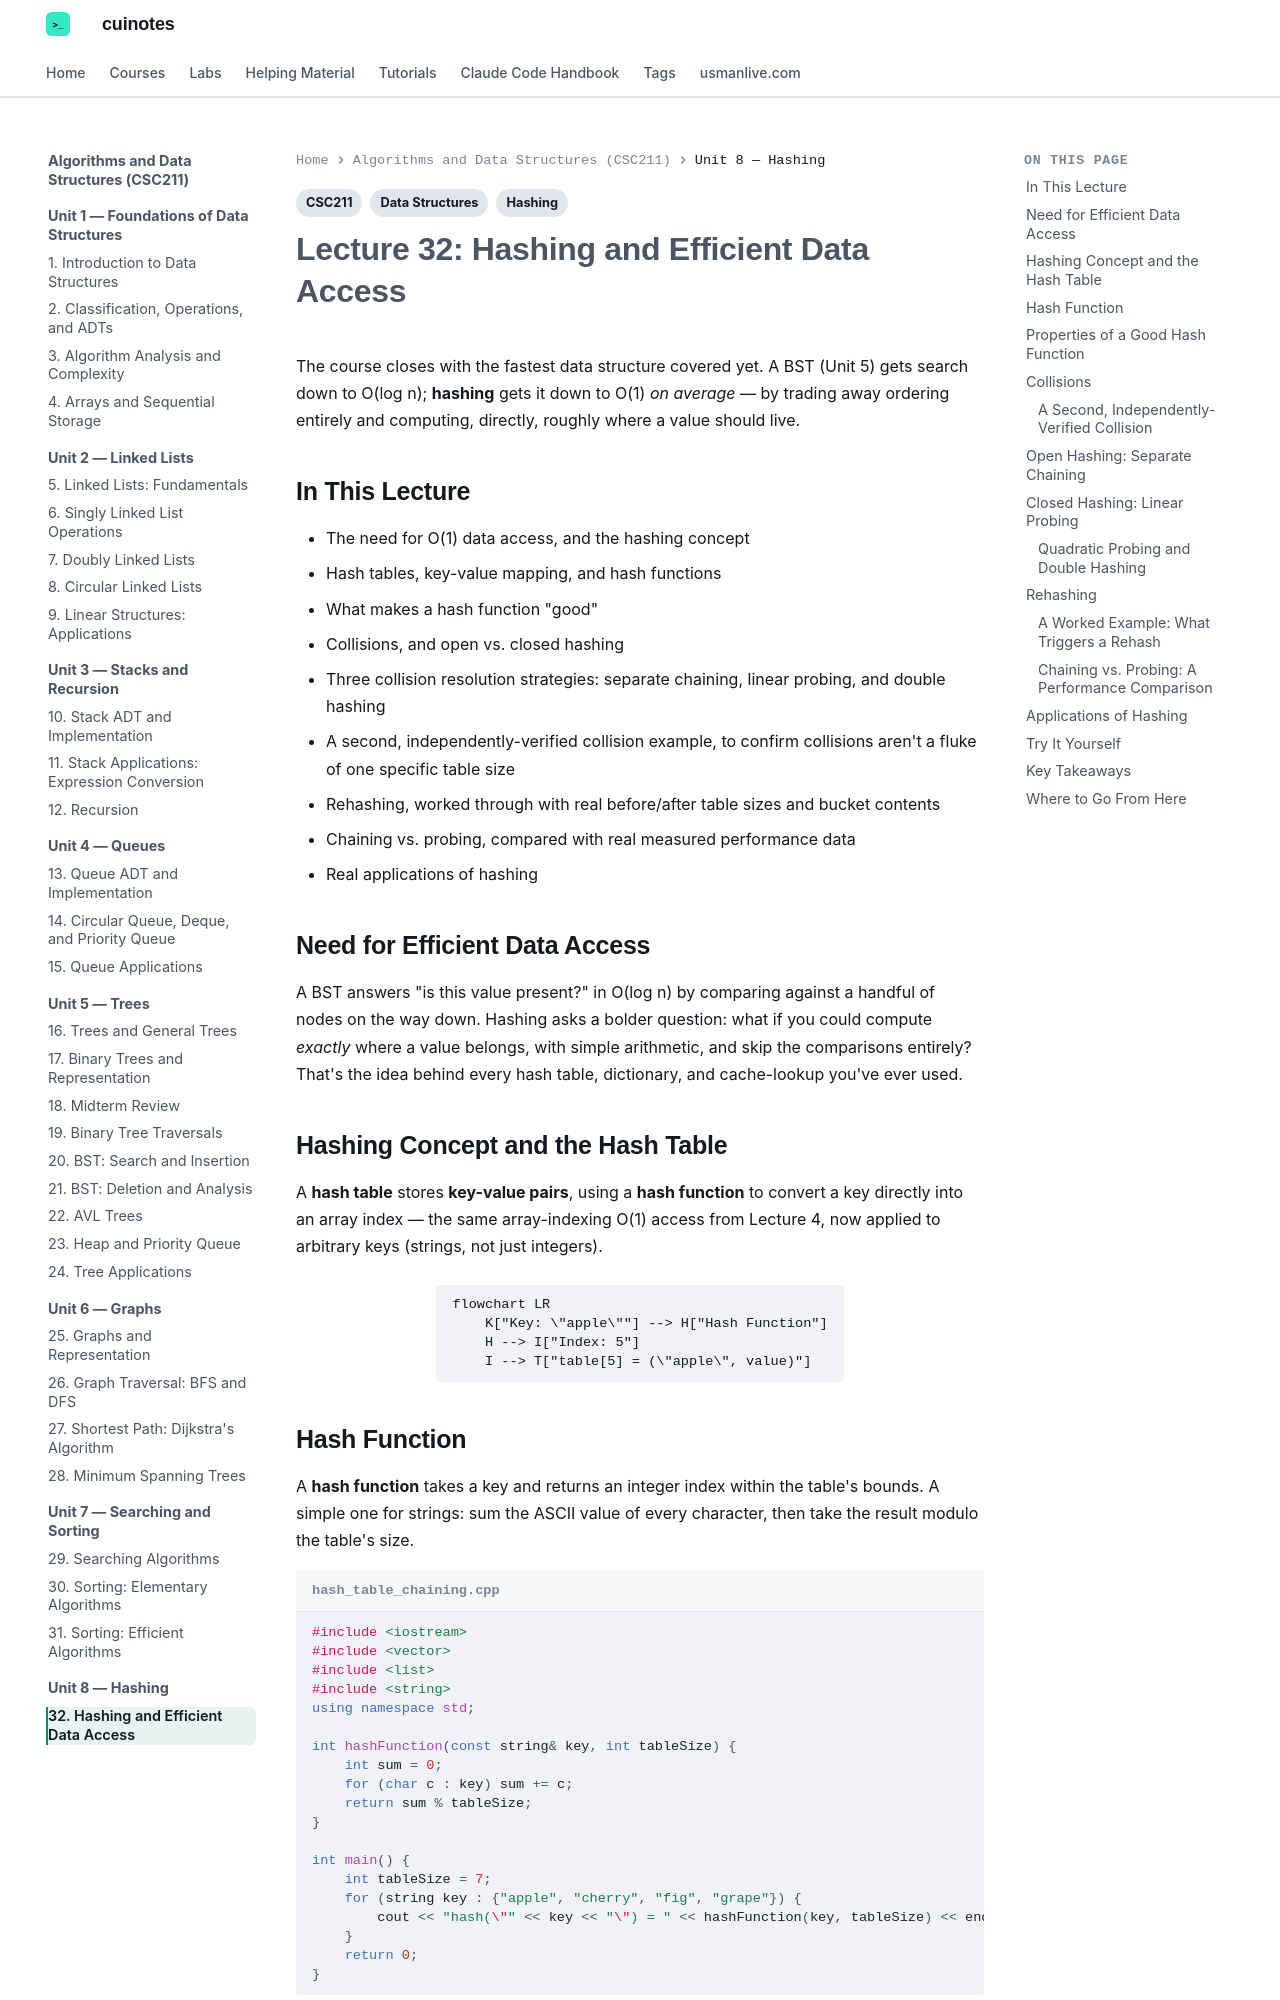

repository: mua22/mern-web-book · page: algorithms-and-data-structures/lecture-32-hashing/index.html · generator: mkdocs

---
title: "Lecture 32: Hashing and Efficient Data Access"
tags:
  - CSC211
  - Hashing
  - Data Structures
---

# Lecture 32: Hashing and Efficient Data Access

The course closes with the fastest data structure covered yet. A BST (Unit 5) gets
search down to O(log n); **hashing** gets it down to O(1) *on average* — by trading away
ordering entirely and computing, directly, roughly where a value should live.

## In This Lecture

- The need for O(1) data access, and the hashing concept
- Hash tables, key-value mapping, and hash functions
- What makes a hash function "good"
- Collisions, and open vs. closed hashing
- Three collision resolution strategies: separate chaining, linear probing, and double hashing
- A second, independently-verified collision example, to confirm collisions aren't a fluke
  of one specific table size
- Rehashing, worked through with real before/after table sizes and bucket contents
- Chaining vs. probing, compared with real measured performance data
- Real applications of hashing

## Need for Efficient Data Access

A BST answers "is this value present?" in O(log n) by comparing against a handful of
nodes on the way down. Hashing asks a bolder question: what if you could compute
*exactly* where a value belongs, with simple arithmetic, and skip the comparisons
entirely? That's the idea behind every hash table, dictionary, and cache-lookup you've
ever used.

## Hashing Concept and the Hash Table

A **hash table** stores **key-value pairs**, using a **hash function** to convert a key
directly into an array index — the same array-indexing O(1) access from Lecture 4, now
applied to arbitrary keys (strings, not just integers).

```mermaid
flowchart LR
    K["Key: \"apple\""] --> H["Hash Function"]
    H --> I["Index: 5"]
    I --> T["table[5] = (\"apple\", value)"]
```

## Hash Function

A **hash function** takes a key and returns an integer index within the table's bounds. A
simple one for strings: sum the ASCII value of every character, then take the result
modulo the table's size.

```cpp title="hash_table_chaining.cpp"
#include <iostream>
#include <vector>
#include <list>
#include <string>
using namespace std;

int hashFunction(const string& key, int tableSize) {
    int sum = 0;
    for (char c : key) sum += c;
    return sum % tableSize;
}

int main() {
    int tableSize = 7;
    for (string key : {"apple", "cherry", "fig", "grape"}) {
        cout << "hash(\"" << key << "\") = " << hashFunction(key, tableSize) << endl;
    }
    return 0;
}
```

```text
$ g++ -std=c++17 -o hash_demo hash_table_chaining.cpp
$ ./hash_demo
hash("apple") = 5
hash("cherry") = 2
hash("fig") = 2
hash("grape") = 2
```

## Properties of a Good Hash Function

- **Deterministic** — the same key must always produce the same index.
- **Fast to compute** — the whole point is speed; a slow hash function defeats the purpose.
- **Uniform distribution** — keys should spread evenly across the table, not cluster in a
  few indices. Notice above: `"cherry"`, `"fig"`, and `"grape"` all hashed to index 2 —
  a **collision**, and exactly what a good hash function tries to minimize (this simple
  sum-of-characters function is easy to understand but poor in practice for exactly this
  reason — real hash functions mix bits far more thoroughly).
